Run: headless pygame with SDL's dummy video driver; simulated clock (each Clock.tick advances the game by its frame time, no real sleeping); random seed 0; keys injected as events and as key.get_pressed() state; no mouse input.
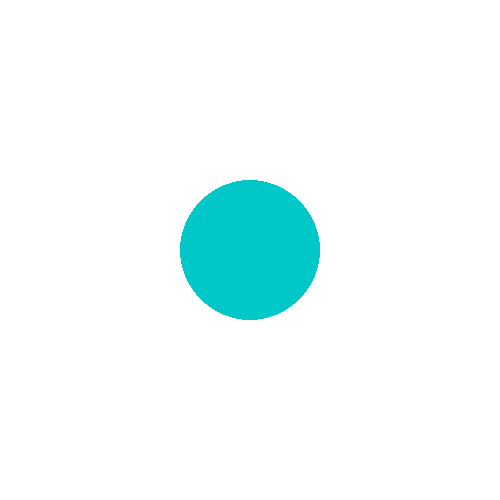
Frame 1 of 4 · flips 1–60 · no input
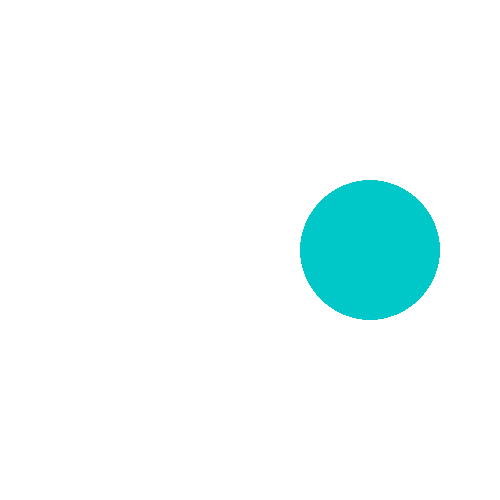
Frame 2 of 4 · flips 61–180 · tapped SPACE, RETURN · held RIGHT (→), D
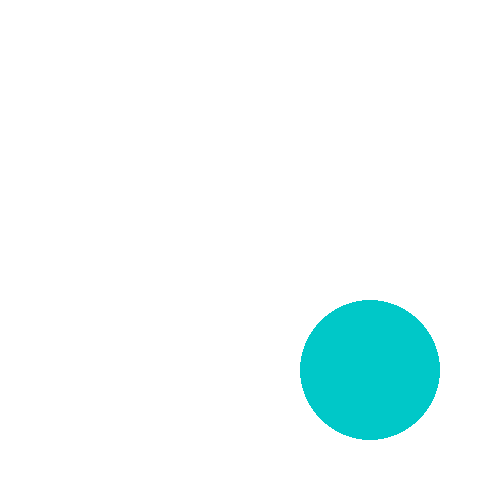
Frame 3 of 4 · flips 181–300 · held DOWN (↓), S
Frame 4 of 4 · flips 301–420 · held LEFT (←), A, UP (↑), W · screen same as frame 2, image omitted

The pygame program that drew these frames:

import sys
import pygame as pg


BLACK = (0, 0, 0)
WHITE = (255, 255, 255)
GREEN = (0, 200, 200)

SIZE = W, H = 500, 500

pg.init()
win = pg.display.set_mode(SIZE)


class Circle:
    def __init__(self, x, y, rad, color):
        self.x = x
        self.y = y
        self.rad = rad
        self.color = color
    
    def drawing(self):
        pg.draw.circle(win, self.color, (self.x, self.y), self.rad)

    def move(self):
        keys = pg.key.get_pressed()
        if keys[pg.K_UP]:
            self.y -= 1 
        elif keys[pg.K_DOWN]:
            self.y += 1 
        elif keys[pg.K_RIGHT]:
            self.x += 1 
        elif keys[pg.K_LEFT]:
            self.x -= 1 


my_circle = Circle(W // 2, H // 2, 70, GREEN)


def check_close():
    for event in pg.event.get():
        if event.type == pg.QUIT:
            pg.quit()
            sys.exit()


def drawing():
    win.fill(WHITE)
    my_circle.drawing()
    pg.display.update()


while True:
    check_close()
    my_circle.move()
    drawing()
